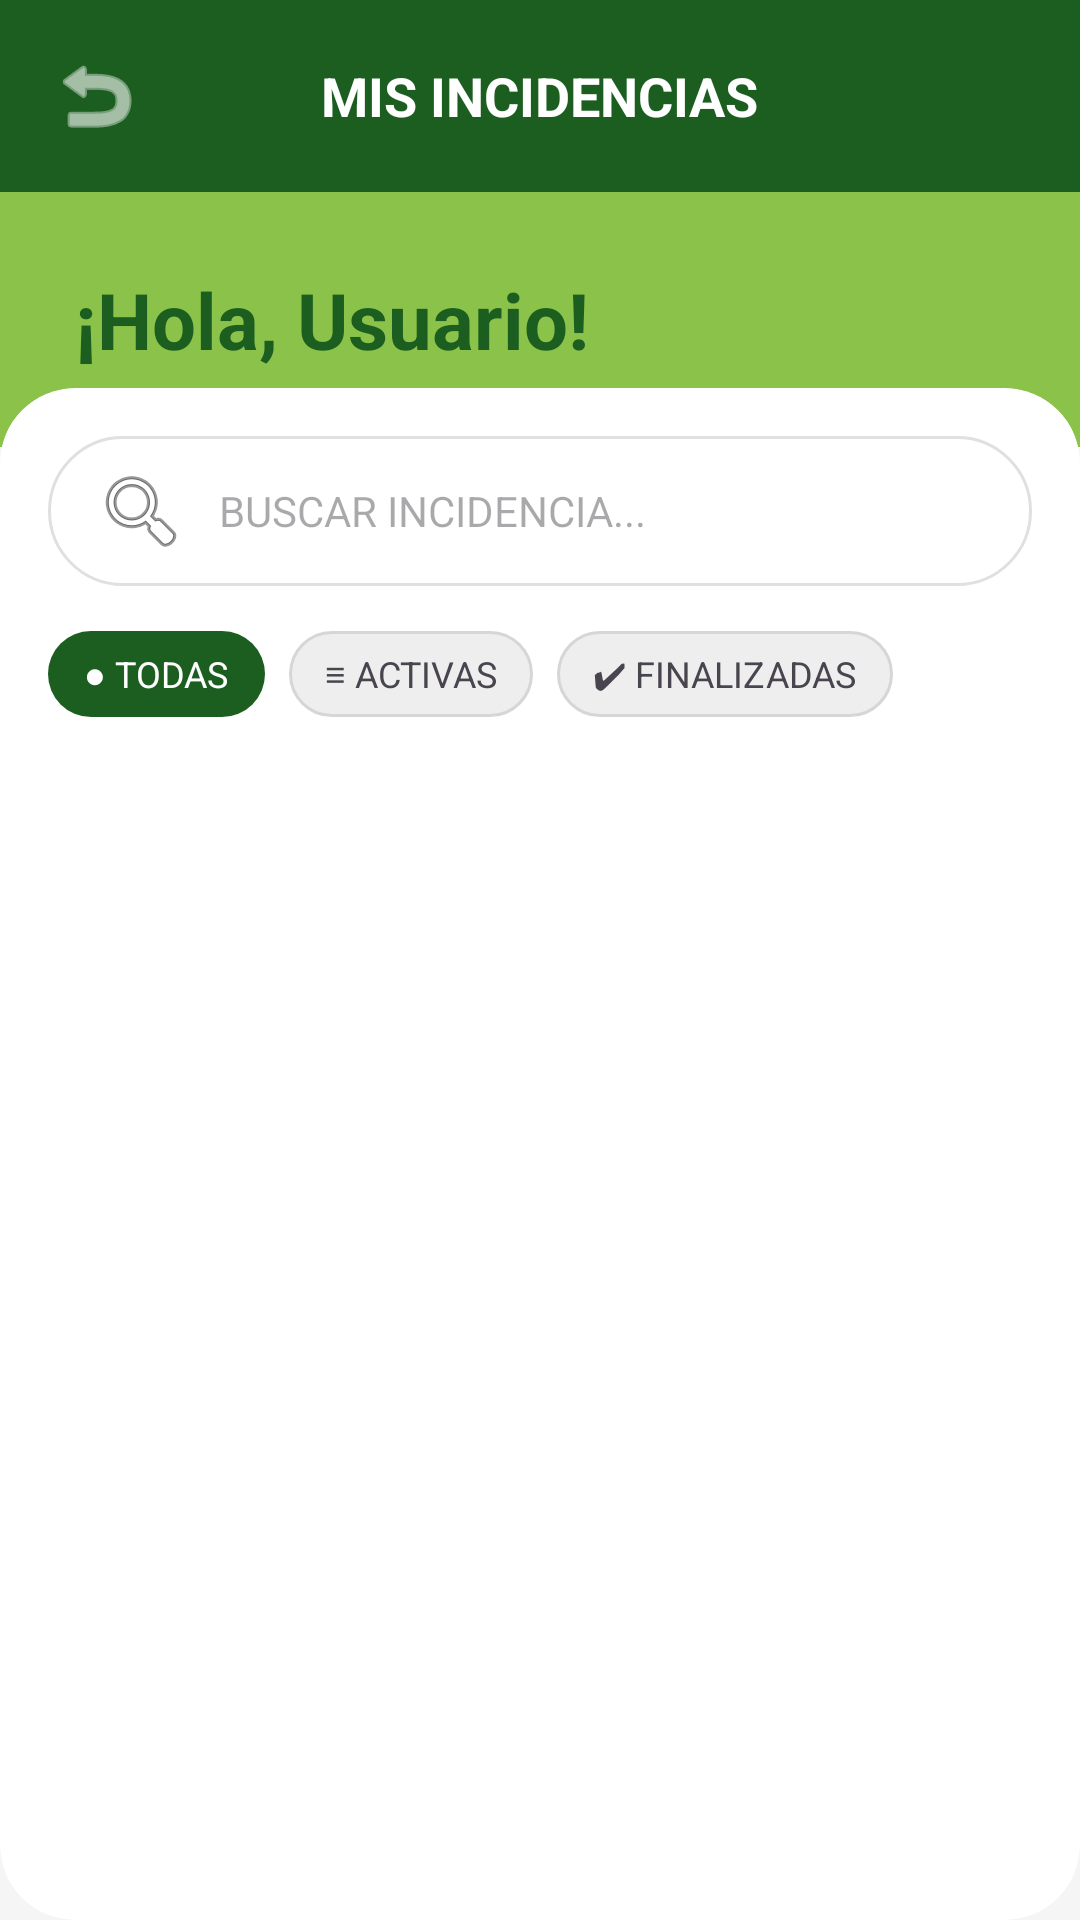

Android layout source for this screen:
<!-- AndroidManifest.xml: application theme Theme.TFG_DavidHerrerosFernandez -->
<!-- res/layout/activity_mis_incidencias.xml -->
<?xml version="1.0" encoding="utf-8"?>
<LinearLayout xmlns:android="http://schemas.android.com/apk/res/android"
    xmlns:app="http://schemas.android.com/apk/res-auto"
    xmlns:tools="http://schemas.android.com/tools"
    android:id="@+id/main"
    android:layout_width="match_parent"
    android:layout_height="match_parent"
    android:background="#F5F5F5"
    android:orientation="vertical"
    tools:context=".MisIndicencias">

    
    <androidx.appcompat.widget.Toolbar
        android:layout_width="match_parent"
        android:layout_height="?attr/actionBarSize"
        android:background="#1B5E20"
        app:contentInsetStartWithNavigation="0dp">

        <RelativeLayout
            android:layout_width="match_parent"
            android:layout_height="wrap_content"
            android:layout_marginEnd="16dp">

            <ImageButton
                android:id="@+id/btnBack"
                android:layout_width="wrap_content"
                android:layout_height="wrap_content"
                android:background="?attr/selectableItemBackgroundBorderless"
                android:src="@android:drawable/ic_menu_revert"
                app:tint="@android:color/white" />

            <TextView
                android:layout_width="wrap_content"
                android:layout_height="wrap_content"
                android:layout_centerInParent="true"
                android:text="MIS INCIDENCIAS"
                android:textColor="@android:color/white"
                android:textSize="18sp"
                android:textStyle="bold" />
        </RelativeLayout>
    </androidx.appcompat.widget.Toolbar>

    
    <LinearLayout
        android:layout_width="match_parent"
        android:layout_height="wrap_content"
        android:background="#8BC34A"
        android:padding="25dp">

        <TextView
            android:id="@+id/tvWelcome"
            android:layout_width="wrap_content"
            android:layout_height="wrap_content"
            android:text="¡Hola, Usuario!"
            android:textColor="#1B5E20"
            android:textSize="26sp"
            android:textStyle="bold" />
    </LinearLayout>

    
    <androidx.cardview.widget.CardView
        android:layout_width="match_parent"
        android:layout_height="match_parent"
        android:layout_marginTop="-20dp"
        app:cardCornerRadius="25dp"
        app:cardElevation="0dp">

        <LinearLayout
            android:layout_width="match_parent"
            android:layout_height="match_parent"
            android:orientation="vertical"
            android:padding="16dp">

            
            <EditText
                android:id="@+id/etSearch"
                android:layout_width="match_parent"
                android:layout_height="50dp"
                android:background="@drawable/bg_search_bar"
                android:drawableStart="@android:drawable/ic_menu_search"
                android:drawablePadding="10dp"
                android:hint="BUSCAR INCIDENCIA..."
                android:paddingStart="15dp"
                android:textSize="14sp" />

            
            <HorizontalScrollView
                android:layout_width="match_parent"
                android:layout_height="wrap_content"
                android:layout_marginTop="15dp"
                android:scrollbars="none">

                <LinearLayout
                    android:layout_width="wrap_content"
                    android:layout_height="wrap_content"
                    android:orientation="horizontal">

                    <TextView
                        android:layout_width="wrap_content"
                        android:layout_height="wrap_content"
                        android:background="@drawable/bg_chip_selected"
                        android:paddingHorizontal="12dp"
                        android:paddingVertical="6dp"
                        android:text="● TODAS"
                        android:textSize="12sp"
                        android:textColor="@android:color/white" />

                    <TextView
                        android:layout_width="wrap_content"
                        android:layout_height="wrap_content"
                        android:layout_marginStart="8dp"
                        android:background="@drawable/bg_chip_unselected"
                        android:paddingHorizontal="12dp"
                        android:paddingVertical="6dp"
                        android:text="≡ ACTIVAS"
                        android:textSize="12sp" />

                    <TextView
                        android:layout_width="wrap_content"
                        android:layout_height="wrap_content"
                        android:layout_marginStart="8dp"
                        android:background="@drawable/bg_chip_unselected"
                        android:paddingHorizontal="12dp"
                        android:paddingVertical="6dp"
                        android:text="✔ FINALIZADAS"
                        android:textSize="12sp" />
                </LinearLayout>
            </HorizontalScrollView>

            
            

            <androidx.recyclerview.widget.RecyclerView
                android:id="@+id/recyclerIncidencias"
                android:layout_width="match_parent"
                android:layout_height="match_parent"
                android:layout_marginTop="15dp" />

        </LinearLayout>
    </androidx.cardview.widget.CardView>

</LinearLayout>
<!-- resources referenced by this layout -->
<resources>
  <!-- drawable bg_chip_selected (drawable) -->
  <?xml version="1.0" encoding="utf-8"?>
  <shape xmlns:android="http://schemas.android.com/apk/res/android">
  
      
      <solid android:color="#1B5E20"/>
  
      
      <corners android:radius="20dp"/>
  
      
      <stroke
          android:width="0dp"
          android:color="@android:color/transparent"/>
  
      
      <padding
          android:left="12dp"
          android:top="6dp"
          android:right="12dp"
          android:bottom="6dp"/>
  </shape>
  <!-- drawable bg_chip_unselected (drawable) -->
  <?xml version="1.0" encoding="utf-8"?>
  <shape xmlns:android="http://schemas.android.com/apk/res/android">
  
      
      <solid android:color="#EEEEEE"/>
  
      
      <corners android:radius="20dp"/>
  
      
      <stroke
          android:width="1dp"
          android:color="#D6D6D6"/>
  
      
      <padding
          android:left="12dp"
          android:top="6dp"
          android:right="12dp"
          android:bottom="6dp"/>
  </shape>
  <!-- drawable bg_search_bar (drawable) -->
  <?xml version="1.0" encoding="utf-8"?>
  <shape xmlns:android="http://schemas.android.com/apk/res/android">
  
      
      <solid android:color="#FFFFFF"/>
  
      
      <corners android:radius="25dp"/>
  
      
      <stroke
          android:width="1dp"
          android:color="#E0E0E0"/>
  
      
      <padding
          android:left="10dp"
          android:top="8dp"
          android:right="10dp"
          android:bottom="8dp"/>
  </shape>
  <style name="Theme.TFG_DavidHerrerosFernandez" parent="Base.Theme.TFG_DavidHerrerosFernandez" />
  <style name="Base.Theme.TFG_DavidHerrerosFernandez" parent="Theme.Material3.DayNight.NoActionBar">
          
          
      </style>
</resources>
